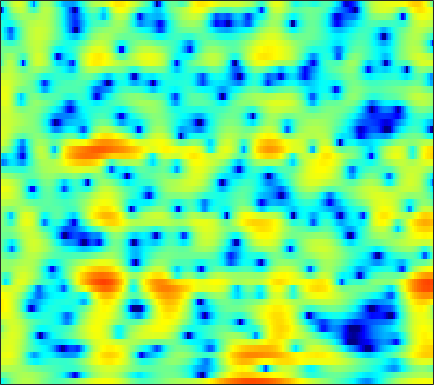

Data behind this chart, as committed beside it:
-5.8782, -5.062, -3.642, -2.2642, -1.3181, -0.26138, 0.58049, 1.0828, 1.601, 1.9627, 2.1987, 2.2933, 2.3054, 2.2175, 2.081, 1.8059, 1.444, 1.1193, 0.62776, 0.092679, -0.46047, -0.87217, -1.3805, -1.7977
-1.341, -1.143, -0.7541, -0.2822, 0.08562, 0.5565, 0.9733, 1.24, 1.529, 1.734, 1.858, 1.899, 1.888, 1.812, 1.709, 1.515, 1.264, 1.044, 0.7093, 0.3268, -0.09419, -0.4371, -0.9369, -1.486
1.985, 2.016, 2.04, 2.043, 2.024, 1.964, 1.858, 1.747, 1.556, 1.318, 1.033, 0.7964, 0.4617, 0.1138, -0.1469, -0.4844, -0.8006, -1.019, -1.274, -1.497, -1.706, -1.854, -2.045, -2.24
3.982, 4.104, 4.168, 4.108, 3.974, 3.669, 3.208, 2.753, 1.995, 1.049, -0.09117, -1.071, -2.513, -4.011, -5.059, -6.064, -6.391, -6.214, -5.66, -4.997, -4.417, -4.075, -3.736, -3.539
4.175, 4.59, 4.928, 5.034, 4.965, 4.671, 4.143, 3.589, 2.612, 1.352, -0.2404, -1.683, -3.974, -6.659, -8.726, -10.48, -10.01, -8.897, -7.462, -6.424, -5.856, -5.694, -5.791, -6.181
3.562, 3.943, 4.28, 4.427, 4.412, 4.228, 3.858, 3.467, 2.799, 1.984, 1.047, 0.293, -0.7371, -1.749, -2.462, -3.308, -4.01, -4.466, -4.999, -5.531, -6.141, -6.686, -7.564, -8.703
3.443, 3.739, 4.033, 4.196, 4.22, 4.117, 3.854, 3.544, 2.988, 2.261, 1.37, 0.6023, -0.5397, -1.795, -2.792, -4.158, -5.471, -6.349, -7.241, -7.756, -7.889, -7.874, -7.785, -7.744
2.108, 2.725, 3.412, 3.908, 4.142, 4.269, 4.179, 3.97, 3.497, 2.796, 1.851, 0.9665, -0.4739, -2.268, -3.92, -6.736, -10.68, -15.21, -30.67, -19.43, -13.07, -10.52, -8.281, -6.807
-0.4837, 0.868, 2.195, 3.098, 3.54, 3.869, 3.923, 3.802, 3.453, 2.905, 2.171, 1.501, 0.4636, -0.7122, -1.66, -2.962, -4.201, -4.991, -5.691, -5.921, -5.784, -5.542, -5.132, -4.757
1.766, 2.402, 3.063, 3.499, 3.675, 3.718, 3.553, 3.304, 2.825, 2.207, 1.485, 0.901, 0.08383, -0.7163, -1.285, -1.968, -2.553, -2.907, -3.283, -3.547, -3.744, -3.89, -4.101, -4.409
4.773, 4.826, 4.804, 4.638, 4.405, 3.947, 3.312, 2.711, 1.744, 0.594, -0.6858, -1.685, -2.975, -4.09, -4.691, -5.113, -5.173, -5.055, -4.812, -4.566, -4.37, -4.301, -4.317, -4.512
6.215, 6.06, 5.74, 5.264, 4.792, 3.982, 2.942, 1.987, 0.4408, -1.492, -3.936, -6.221, -10.23, -16.11, -20.4, -16.37, -12.08, -9.981, -8.05, -6.749, -5.832, -5.345, -4.898, -4.643
6.216, 6.04, 5.688, 5.189, 4.703, 3.885, 2.849, 1.925, 0.4724, -1.258, -3.312, -5.015, -7.379, -9.483, -10.52, -10.9, -10.47, -9.915, -9.058, -8.132, -7.288, -6.705, -6.019, -5.465
5.612, 5.499, 5.253, 4.91, 4.591, 4.067, 3.394, 2.773, 1.785, 0.593, -0.8026, -1.976, -3.711, -5.634, -7.19, -9.352, -11.47, -12.6, -12.7, -11.35, -9.621, -8.488, -7.353, -6.576
4.169, 3.898, 3.64, 3.576, 3.647, 3.809, 3.913, 3.874, 3.589, 3.062, 2.236, 1.381, -0.0526, -1.926, -3.681, -6.625, -10.25, -12.9, -13.11, -10.41, -8.2, -7.048, -6.106, -5.782
-1.093, -3.631, -6.899, -5.209, -2.389, 0.5372, 2.471, 3.433, 4.212, 4.495, 4.385, 4.08, 3.416, 2.503, 1.698, 0.5334, -0.6025, -1.352, -2.175, -2.75, -3.156, -3.432, -3.796, -4.205
-1.186, -2.393, -3.387, -2.863, -1.673, 0.1059, 1.59, 2.453, 3.288, 3.761, 3.926, 3.881, 3.595, 3.104, 2.603, 1.79, 0.8236, 0.008244, -1.224, -2.641, -4.253, -5.596, -7.43, -8.808
0.9762, 0.8145, 0.7313, 0.8458, 1.052, 1.443, 1.911, 2.242, 2.615, 2.895, 3.034, 3.034, 2.877, 2.54, 2.173, 1.501, 0.5982, -0.2249, -1.571, -3.299, -5.553, -7.731, -11.66, -17.19
0.8195, 0.7117, 0.5896, 0.5473, 0.5855, 0.7228, 0.9687, 1.206, 1.542, 1.861, 2.124, 2.253, 2.317, 2.226, 2.047, 1.663, 1.099, 0.5516, -0.3228, -1.355, -2.498, -3.366, -4.429, -5.173
-0.3621, -0.777, -1.381, -1.931, -2.202, -2.236, -1.847, -1.323, -0.4504, 0.4335, 1.207, 1.679, 2.158, 2.442, 2.52, 2.467, 2.25, 1.978, 1.502, 0.9255, 0.286, -0.2072, -0.8397, -1.397
-1.53, -2.548, -4.468, -7.349, -10.3, -13.19, -9.715, -6.525, -3.307, -1.006, 0.6445, 1.578, 2.482, 3.067, 3.339, 3.483, 3.426, 3.267, 2.914, 2.429, 1.836, 1.324, 0.5876, -0.2027
-1.293, -2.031, -3.337, -4.987, -6.184, -6.794, -5.64, -4.063, -1.938, -0.1505, 1.265, 2.095, 2.899, 3.417, 3.637, 3.725, 3.593, 3.376, 2.93, 2.326, 1.57, 0.9153, -0.1027, -1.303
-0.6326, -0.7476, -0.9614, -1.113, -1.144, -0.955, -0.4985, -0.01646, 0.7701, 1.557, 2.272, 2.693, 3.101, 3.289, 3.276, 3.079, 2.675, 2.259, 1.569, 0.7565, -0.1608, -0.9253, -2.075, -3.433
-0.3749, -0.3315, -0.3679, -0.3743, -0.2798, 0.01852, 0.5761, 1.114, 1.86, 2.582, 3.149, 3.442, 3.612, 3.498, 3.221, 2.576, 1.656, 0.7882, -0.4862, -1.747, -2.801, -3.412, -4.061, -4.693
0.1189, -0.3623, -1.502, -3.032, -3.884, -3.595, -1.691, -0.0273, 1.868, 3.308, 4.252, 4.679, 4.851, 4.59, 4.092, 2.976, 1.276, -0.508, -3.796, -8.437, -12.32, -10.4, -6.998, -5.046
0.5303, -0.3241, -2.272, -5.472, -8.382, -8.318, -3.95, -1.34, 1.174, 2.81, 3.818, 4.239, 4.417, 4.176, 3.73, 2.773, 1.362, 0.03077, -2.123, -4.385, -5.702, -5.455, -4.214, -2.978
1.224, 0.9594, 0.4995, 0.03868, -0.1812, -0.1463, 0.2324, 0.6681, 1.234, 1.691, 1.976, 2.043, 1.962, 1.696, 1.393, 0.8846, 0.2623, -0.2357, -0.8772, -1.421, -1.771, -1.893, -1.898, -1.805
2.64, 2.626, 2.521, 2.367, 2.228, 2.05, 1.845, 1.679, 1.409, 1.055, 0.6042, 0.2179, -0.3423, -0.8721, -1.208, -1.53, -1.684, -1.733, -1.726, -1.674, -1.62, -1.605, -1.629, -1.72
4.221, 4.234, 4.142, 3.944, 3.722, 3.327, 2.806, 2.315, 1.518, 0.5072, -0.7678, -1.886, -3.571, -5.248, -6.17, -6.417, -5.564, -4.656, -3.489, -2.58, -1.987, -1.733, -1.629, -1.791
5.019, 4.984, 4.845, 4.58, 4.306, 3.807, 3.169, 2.558, 1.543, 0.2278, -1.506, -3.204, -6.3, -11.3, -18.21, -17.46, -9.927, -6.878, -4.304, -2.705, -1.754, -1.375, -1.258, -1.58
4.093, 4.004, 3.811, 3.532, 3.265, 2.831, 2.285, 1.805, 1.04, 0.1475, -0.8838, -1.747, -2.92, -3.971, -4.446, -4.45, -3.743, -3.003, -1.994, -1.156, -0.5595, -0.3154, -0.2899, -0.6112
1.592, 1.412, 1.146, 0.8841, 0.6649, 0.3664, 0.0101, -0.2632, -0.6492, -1.023, -1.348, -1.534, -1.708, -1.721, -1.618, -1.335, -0.9238, -0.5568, -0.059, 0.3936, 0.7355, 0.9008, 0.9874, 0.9136
-2.422, -2.846, -3.162, -3.244, -3.261, -3.354, -3.54, -3.731, -3.979, -4.127, -4.059, -3.803, -3.25, -2.502, -1.914, -1.1, -0.3634, 0.1426, 0.7243, 1.191, 1.517, 1.694, 1.873, 1.992
-10.25, -12.2, -10.81, -8.54, -7.472, -6.96, -7.224, -7.972, -9.357, -10.72, -10.8, -9.598, -7.178, -4.851, -3.319, -1.621, -0.2809, 0.486, 1.247, 1.71, 1.937, 1.981, 1.946, 1.909
-6.576, -8.079, -7.646, -6.341, -5.888, -6.053, -7.271, -8.828, -12.09, -16.86, -19.18, -14.66, -9.283, -5.382, -3.124, -0.8077, 0.8839, 1.779, 2.506, 2.721, 2.456, 1.92, 0.7337, -0.8125
1.771, 1.096, 0.2616, -0.6242, -1.44, -2.908, -4.993, -6.939, -10.18, -13.41, -13.77, -11.56, -7.725, -4.405, -2.328, -0.1216, 1.425, 2.215, 2.757, 2.758, 2.135, 1.213, -0.7903, -4.109
3.763, 3.338, 2.6, 1.627, 0.7293, -0.7899, -2.725, -4.526, -7.485, -10.6, -11.2, -9.183, -6.006, -3.421, -1.886, -0.3588, 0.6997, 1.188, 1.488, 1.407, 0.9785, 0.4747, -0.331, -1.113
4.175, 3.962, 3.517, 2.901, 2.337, 1.466, 0.4943, -0.2489, -1.15, -1.799, -2.013, -1.894, -1.438, -0.8421, -0.4161, 0.04333, 0.298, 0.3313, 0.1649, -0.2604, -0.877, -1.438, -2.253, -3.01
3.973, 3.908, 3.711, 3.404, 3.11, 2.662, 2.178, 1.809, 1.364, 0.9944, 0.7302, 0.5966, 0.4736, 0.3806, 0.2905, 0.1055, -0.2242, -0.5848, -1.269, -2.205, -3.437, -4.571, -6.374, -8.464
3.607, 3.64, 3.592, 3.446, 3.276, 2.994, 2.671, 2.413, 2.075, 1.759, 1.464, 1.258, 0.9904, 0.6992, 0.446, 0.01892, -0.5467, -1.089, -2.007, -3.205, -4.782, -6.277, -8.855, -12.45
3.294, 3.421, 3.466, 3.362, 3.199, 2.894, 2.517, 2.227, 1.842, 1.508, 1.234, 1.069, 0.8782, 0.6751, 0.4885, 0.1493, -0.3132, -0.7732, -1.549, -2.534, -3.754, -4.825, -6.45, -8.198
3.296, 3.568, 3.668, 3.482, 3.173, 2.559, 1.78, 1.155, 0.4012, -0.1094, -0.2615, -0.1815, 0.06027, 0.3163, 0.4438, 0.4888, 0.3563, 0.138, -0.3167, -0.9332, -1.689, -2.338, -3.285, -4.3
3.957, 4.326, 4.389, 3.989, 3.372, 2.085, 0.2064, -1.666, -4.64, -6.814, -5.827, -4.063, -2.006, -0.5865, 0.1062, 0.639, 0.8096, 0.7681, 0.5402, 0.1718, -0.2721, -0.6383, -1.16, -1.735
4.676, 4.901, 4.833, 4.324, 3.624, 2.222, 0.1543, -1.948, -5.54, -8.53, -7.019, -4.781, -2.514, -1.119, -0.5279, -0.2269, -0.3362, -0.6223, -1.138, -1.669, -2.054, -2.187, -2.189, -2.093
4.684, 4.737, 4.604, 4.223, 3.775, 2.975, 1.989, 1.193, 0.2112, -0.4928, -0.816, -0.855, -0.8267, -0.9126, -1.15, -1.794, -2.896, -4.088, -6.187, -8.565, -9.929, -9.335, -7.401, -5.558
4.151, 4.166, 4.084, 3.876, 3.639, 3.212, 2.7, 2.291, 1.734, 1.221, 0.7548, 0.4203, -0.03469, -0.6011, -1.165, -2.191, -3.695, -5.255, -8.187, -12.42, -15.94, -13.79, -9.751, -7.028
3, 3.131, 3.251, 3.257, 3.161, 2.901, 2.503, 2.142, 1.623, 1.121, 0.7078, 0.4602, 0.186, -0.0909, -0.3589, -0.8605, -1.571, -2.226, -3.205, -4.129, -4.713, -4.84, -4.661, -4.296
0.7532, 1.462, 2.236, 2.676, 2.753, 2.529, 1.931, 1.258, 0.1935, -0.835, -1.398, -1.326, -0.7413, 0.03395, 0.5428, 0.9911, 1.16, 1.109, 0.8493, 0.4147, -0.126, -0.5857, -1.263, -1.991
-2.846, -0.483, 1.413, 2.376, 2.617, 2.36, 1.399, 0.1079, -2.66, -7.717, -17.11, -10.67, -3.997, -0.4961, 1.172, 2.607, 3.389, 3.641, 3.614, 3.205, 2.425, 1.591, 0.1305, -1.78
-1.228, -0.2971, 0.6705, 1.246, 1.409, 1.254, 0.6794, -0.02069, -1.242, -2.533, -3.07, -2.539, -0.9751, 0.7345, 1.82, 2.9, 3.539, 3.744, 3.659, 3.168, 2.238, 1.218, -0.6408, -3.287
-0.5715, -0.6043, -0.603, -0.6055, -0.6138, -0.6298, -0.6429, -0.631, -0.5843, -0.4184, -0.08147, 0.3029, 0.9481, 1.652, 2.142, 2.656, 2.97, 3.042, 2.888, 2.438, 1.682, 0.9138, -0.3866, -1.938
-1.599, -2.184, -2.929, -3.521, -3.761, -3.69, -3.192, -2.629, -1.764, -0.86, 0.003837, 0.61, 1.354, 1.993, 2.387, 2.782, 3.006, 3.048, 2.934, 2.615, 2.099, 1.593, 0.7787, -0.1402
-3.292, -4.677, -6.984, -9.784, -11.63, -11.36, -8.497, -6.306, -3.862, -1.959, -0.4538, 0.4605, 1.448, 2.207, 2.647, 3.079, 3.326, 3.398, 3.351, 3.14, 2.771, 2.393, 1.777, 1.035
-4.032, -5.494, -7.932, -11.11, -13.49, -13.07, -9.312, -6.733, -4.046, -2.013, -0.4535, 0.477, 1.456, 2.199, 2.627, 3.039, 3.296, 3.393, 3.392, 3.246, 2.953, 2.635, 2.079, 1.367
-4.036, -4.661, -5.284, -5.577, -5.497, -4.957, -3.965, -3.059, -1.807, -0.6702, 0.2685, 0.8456, 1.46, 1.927, 2.2, 2.484, 2.701, 2.814, 2.879, 2.825, 2.626, 2.372, 1.871, 1.187
-6.549, -6.343, -5.329, -4.044, -3.098, -1.935, -0.9061, -0.2332, 0.5061, 1.038, 1.348, 1.436, 1.408, 1.291, 1.218, 1.258, 1.473, 1.716, 2.064, 2.312, 2.369, 2.255, 1.88, 1.25
-25.88, -12.52, -6.373, -2.982, -1.237, 0.5012, 1.728, 2.37, 2.855, 2.936, 2.584, 1.998, 0.7453, -0.9919, -2.345, -3.199, -2.207, -0.8775, 0.7276, 1.831, 2.397, 2.494, 2.244, 1.591
-4.016, -3.511, -2.108, -0.4543, 0.7357, 2.089, 3.111, 3.635, 3.993, 3.891, 3.245, 2.332, 0.3457, -2.942, -6.835, -11.71, -6.413, -3.053, -0.3106, 1.149, 1.768, 1.803, 1.352, 0.3885
